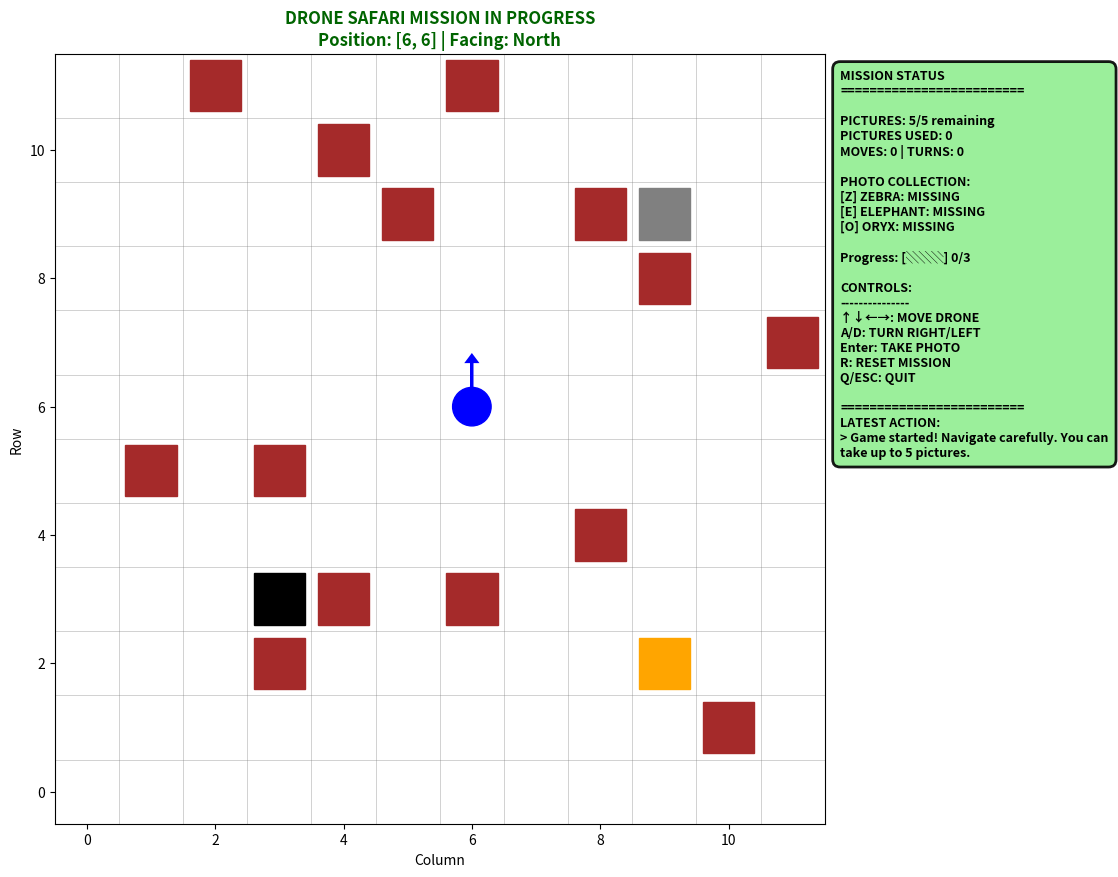

Here is the Python script that generated this plot:
import numpy as np
import matplotlib.pyplot as plt
import matplotlib.patches as patches
from matplotlib.colors import ListedColormap
import matplotlib.image as mpimg
from matplotlib.offsetbox import OffsetImage, AnnotationBbox
import os

# Game configuration
GRID_SIZE = 12
EMPTY = 0
TREE = 1
ZEBRA = 2
ELEPHANT = 3
ORYX = 4

# Direction mappings
DIRECTIONS = {
    'North': (1, 0),
    'East': (0, 1),
    'South': (-1, 0),
    'West': (0, -1)
}

MOVE_TYPES = ['forward', 'left', 'right', 'backward']

def load_icon(filename, zoom=0.1):
    """Load an icon image and return it as an OffsetImage"""
    try:
        img_path = os.path.join('images', filename)
        img = mpimg.imread(img_path)
        return img
    except Exception as e:
        print(f"Warning: Could not load {filename}: {e}")
        return None

def add_icon_to_plot(ax, x, y, icon, zorder=1):
    """Add an icon to the plot at the specified coordinates."""
    if icon is not None:
        icon_bbox = OffsetImage(icon, zoom=0.06)
        annotation = AnnotationBbox(icon_bbox, (x, y), frameon=False, zorder=zorder)
        ax.add_artist(annotation)


class DroneSafariGame:
    def __init__(self):
        self.grid = np.zeros((GRID_SIZE, GRID_SIZE))
        self.drone_pos = [6, 6]  # Start in middle of grid
        self.drone_facing = 'North'  # Can be North, East, South, West
        self.animals_photographed = {'zebra': False, 'elephant': False, 'oryx': False}
        self.pictures_remaining = 5  # Limited number of pictures
        self.pictures_taken = 0
        self.total_moves = 0  # Track total number of moves
        self.total_turns = 0  # Track total number of turns
        self.photographed_locations = {}  # Track (row, col): picture_number for visualization
        self.scared_animals = set()  # Track positions where animals were scared away
        self.game_over = False
        self.game_won = False
        self.failure_reason = None  # Track specific failure reason
        self.message = "Game started! Navigate carefully. You can take up to 5 pictures."
        
        # Trail tracking for visualization
        self.movement_trail = []  # Track (prev_pos, new_pos) for movement lines
        self.rotation_trail = []  # Track (pos, prev_facing, new_facing) for rotation indicators
        
        self._setup_grid()
        
    def _setup_grid(self):
        """Initialize the grid with trees and animals"""
        # Add some trees randomly (adjusted for 12x12 grid)
        tree_positions = [
            (2, 3), (4, 8), (9, 5), (1, 10), (11, 2),
            (5, 1), (8, 9), (3, 6), (7, 11), (2, 9),
            (10, 4), (5, 3), (9, 8), (3, 4), (11, 6)
        ]
        
        for pos in tree_positions:
            if 0 <= pos[0] < GRID_SIZE and 0 <= pos[1] < GRID_SIZE:
                self.grid[pos] = TREE
        
        # Place animals in safe positions (not too close to trees or drone)
        animal_positions = {
            ZEBRA: (3, 3),
            ELEPHANT: (9, 9), 
            ORYX: (2, 9)
        }
        
        for animal, pos in animal_positions.items():
            self.grid[pos] = animal
            
    def _is_valid_position(self, row, col):
        """Check if position is within grid bounds"""
        return 0 <= row < GRID_SIZE and 0 <= col < GRID_SIZE
    
    def _is_adjacent_to_animal(self, row, col):
        """Check if position is adjacent to any animal"""
        for dr in [-1, 0, 1]:
            for dc in [-1, 0, 1]:
                if dr == 0 and dc == 0:
                    continue
                check_row, check_col = row + dr, col + dc
                if (self._is_valid_position(check_row, check_col) and 
                    self.grid[check_row, check_col] in [ZEBRA, ELEPHANT, ORYX]):
                    return True
        return False
    
    def _get_absolute_direction(self, move_type):
        """Convert relative direction to absolute direction based on current facing"""
        facing_index = list(DIRECTIONS.keys()).index(self.drone_facing)

        if move_type == 'forward':
            return self.drone_facing
        elif move_type == 'backward':
            return list(DIRECTIONS.keys())[(facing_index + 2) % 4]
        elif move_type == 'right':
            return list(DIRECTIONS.keys())[(facing_index + 1) % 4]
        elif move_type == 'left':
            return list(DIRECTIONS.keys())[(facing_index - 1) % 4]
        
        return (0, 0)  # No movement

    # Tool methods
    def move(self, move_type):
        """Move the drone with the specified move_type"""
        if self.game_over:
            return "Game is over! Reset to play again."
        
        if move_type not in MOVE_TYPES:
            return f"Invalid move_type: {move_type}. Use: {MOVE_TYPES}"

        # Get the movement delta
        absolute_dir = self._get_absolute_direction(move_type)
        if isinstance(absolute_dir, str):
            dr, dc = DIRECTIONS[absolute_dir]
        else:
            dr, dc = absolute_dir
        
        new_row = self.drone_pos[0] + dr
        new_col = self.drone_pos[1] + dc
        
        # Check boundaries
        if not self._is_valid_position(new_row, new_col):
            self.drone_pos = [new_row, new_col]  # Update position to show crash location
            self.game_over = True
            self.failure_reason = "boundary_crash"
            self.message = "Drone crashed! Flew outside the grid boundaries."
            return self.message
        
        # Check for collision with tree
        if self.grid[new_row, new_col] == TREE:
            self.drone_pos = [new_row, new_col]  # Update position to show crash location
            self.game_over = True
            self.failure_reason = "tree_crash"
            self.message = "Drone crashed into a tree!"
            return self.message
        
        # Check for collision with animal
        if self.grid[new_row, new_col] in [ZEBRA, ELEPHANT, ORYX]:
            self.drone_pos = [new_row, new_col]  # Update position to show crash location
            self.game_over = True
            self.failure_reason = "animal_crash"
            self.message = "Drone crashed into an animal!"
            return self.message
        
        # Check if too close to animal
        if self._is_adjacent_to_animal(new_row, new_col):
            # Find which animal was scared and mark its position
            for dr in [-1, 0, 1]:
                for dc in [-1, 0, 1]:
                    if dr == 0 and dc == 0:
                        continue
                    check_row, check_col = new_row + dr, new_col + dc
                    if (self._is_valid_position(check_row, check_col) and 
                        self.grid[check_row, check_col] in [ZEBRA, ELEPHANT, ORYX]):
                        # Mark this position as having a scared animal
                        self.scared_animals.add((check_row, check_col))
                        # Remove the animal from the grid (it ran away)
                        self.grid[check_row, check_col] = EMPTY
            
            self.drone_pos = [new_row, new_col]  # Update position to show crash location
            self.game_over = True
            self.failure_reason = "scared_animal"
            self.message = "Drone got too close to an animal and scared it away!"
            return self.message
        
        # Move is valid
        # Add movement trail immediately (before moving to new position)
        self.movement_trail.append((self.drone_pos[:], [new_row, new_col]))
        
        # Update drone position
        self.drone_pos = [new_row, new_col]
        self.total_moves += 1  # Increment move counter
        self.message = f"Moved {move_type} to position ({new_row}, {new_col}), facing {self.drone_facing}"
        return self.message

    def turn(self, turn_direction):
        """Turn the drone left or right"""
        if self.game_over:
            return "Game is over! Reset to play again."

        if turn_direction not in ['left', 'right']:
            return "Invalid turn direction. Use 'left' or 'right'."
        
        facing_index = list(DIRECTIONS.keys()).index(self.drone_facing)

        if turn_direction == 'left':
            new_facing_index = (facing_index - 1) % 4
        else:  # right
            new_facing_index = (facing_index + 1) % 4

        # Store previous facing for trail BEFORE updating the facing direction
        old_facing = self.drone_facing
        
        # Update facing direction
        self.drone_facing = list(DIRECTIONS.keys())[new_facing_index]
        
        # Add rotation trail with old and new facing directions
        self.rotation_trail.append((self.drone_pos[:], old_facing, self.drone_facing))
        self.total_turns += 1  # Increment turn counter
        self.message = f"Turned {turn_direction}, now facing {self.drone_facing}"
        return self.message
    
    def take_picture(self):
        """Attempt to take a picture of an animal"""
        if self.game_over:
            return "Game is over! Reset to play again."
        
        # Check if there are pictures remaining
        if self.pictures_remaining <= 0:
            self.message = "No pictures remaining! You've used all 5 pictures."
            self.game_over = True
            return self.message
        
        # Use one picture
        self.pictures_remaining -= 1
        self.pictures_taken += 1
        
        # Check if there's an animal exactly 2 cells away in the facing direction
        dr, dc = DIRECTIONS[self.drone_facing]
        target_row = self.drone_pos[0] + 2 * dr
        target_col = self.drone_pos[1] + 2 * dc
        
        # Check if there's a tree blocking the view (1 cell away from drone)
        blocking_row = self.drone_pos[0] + dr
        blocking_col = self.drone_pos[1] + dc
        
        # Check if target is out of bounds
        if not self._is_valid_position(target_row, target_col):
            # Record the photographed location for visualization (out of bounds shot)
            if self._is_valid_position(target_row, target_col):
                self.photographed_locations[(target_row, target_col)] = self.pictures_taken
            self.message = f"Picture #{self.pictures_taken} wasted! No animal in range to photograph. {self.pictures_remaining} pictures remaining."
            if self.pictures_remaining == 0:
                self.game_over = True
                self.message += " Game Over - No pictures left!"
            return self.message
        
        # Check if there's a tree blocking the view
        if (self._is_valid_position(blocking_row, blocking_col) and 
            self.grid[blocking_row, blocking_col] == TREE):
            # Record the photographed location as the blocking tree (where photo was actually taken)
            self.photographed_locations[(blocking_row, blocking_col)] = self.pictures_taken
            self.message = f"Picture #{self.pictures_taken} wasted! A tree is blocking your view. {self.pictures_remaining} pictures remaining."
            if self.pictures_remaining == 0:
                self.game_over = True
                self.failure_reason = "out_of_pictures"
                self.message += " Game Over - No pictures left and mission incomplete!"
            return self.message
        
        # Record the photographed location for visualization (normal case - target location)
        if self._is_valid_position(target_row, target_col):
            self.photographed_locations[(target_row, target_col)] = self.pictures_taken
        
        animal_value = self.grid[target_row, target_col]
        
        # Check what's at the target location
        if animal_value == ZEBRA:
            if self.animals_photographed['zebra']:
                self.message = f"Picture #{self.pictures_taken} wasted! Zebra already photographed. {self.pictures_remaining} pictures remaining."
            else:
                self.animals_photographed['zebra'] = True
                self.message = f"Picture #{self.pictures_taken}: Successfully photographed the zebra! {self.pictures_remaining} pictures remaining."
        elif animal_value == ELEPHANT:
            if self.animals_photographed['elephant']:
                self.message = f"Picture #{self.pictures_taken} wasted! Elephant already photographed. {self.pictures_remaining} pictures remaining."
            else:
                self.animals_photographed['elephant'] = True
                self.message = f"Picture #{self.pictures_taken}: Successfully photographed the elephant! {self.pictures_remaining} pictures remaining."
        elif animal_value == ORYX:
            if self.animals_photographed['oryx']:
                self.message = f"Picture #{self.pictures_taken} wasted! Oryx already photographed. {self.pictures_remaining} pictures remaining."
            else:
                self.animals_photographed['oryx'] = True
                self.message = f"Picture #{self.pictures_taken}: Successfully photographed the oryx! {self.pictures_remaining} pictures remaining."
        else:
            # Nothing to photograph or tree/empty space
            if animal_value == TREE:
                self.message = f"Picture #{self.pictures_taken} wasted! You photographed a tree. {self.pictures_remaining} pictures remaining."
            else:
                self.message = f"Picture #{self.pictures_taken} wasted! No animal in range to photograph. {self.pictures_remaining} pictures remaining."
        
        # Check if all animals are photographed
        if all(self.animals_photographed.values()):
            self.game_won = True
            self.game_over = True
            self.message += " Congratulations! You've photographed all animals and won the game!"
        # Check if no pictures left but game not won
        elif self.pictures_remaining == 0:
            self.game_over = True
            self.failure_reason = "out_of_pictures"
            self.message += " Game Over - No pictures left and mission incomplete!"
        
        return self.message

    def get_status(self):
        """Get current game status"""
        status = {
            'position': self.drone_pos,
            'facing': self.drone_facing,
            'animals_photographed': self.animals_photographed,
            'pictures_remaining': self.pictures_remaining,
            'pictures_taken': self.pictures_taken,
            'total_moves': self.total_moves,
            'total_turns': self.total_turns,
            'photographed_locations': self.photographed_locations,
            'game_over': self.game_over,
            'game_won': self.game_won,
            'message': self.message
        }
        return status
    
    def get_grid_string(self):
        """Get a text representation of the current game grid"""
        # Create symbols for different elements
        symbols = {
            EMPTY: '.',
            TREE: 'T',
            ZEBRA: 'Z',
            ELEPHANT: 'E',
            ORYX: 'O'
        }
        
        # Direction symbols for drone
        direction_symbols = {
            'North': '^',
            'East': '>',
            'South': 'v',
            'West': '<'
        }
        
        grid_lines = []
        grid_lines.append("Grid Legend: D=Drone, T=Tree, Z=Zebra, E=Elephant, O=Oryx, .=Empty")
        grid_lines.append("   " + "".join([f"{i:2}" for i in range(min(10, GRID_SIZE))]))  # Column numbers
        
        for row in range(GRID_SIZE):
            line = f"{row:2} "  # Row number
            for col in range(GRID_SIZE):
                # Check if drone is at this position
                if [row, col] == self.drone_pos:
                    line += direction_symbols[self.drone_facing] + " "
                # Check if this location was scared (animal ran away)
                elif (row, col) in self.scared_animals:
                    line += "! "  # Scared animal marker
                # Check if this location was photographed
                elif (row, col) in self.photographed_locations:
                    line += "* "  # Photo taken marker
                else:
                    # Show grid element
                    element = self.grid[row, col]
                    line += symbols.get(element, '?') + " "
            grid_lines.append(line)
        
        return "\n".join(grid_lines)
    
    def reset_game(self):
        """Reset the game to initial state"""
        self.__init__()
        return "Game reset! Ready to start again."
    
    def visualize(self, figsize=(8, 6)):
        """Visualize the current game state"""
        fig, ax = plt.subplots(figsize=figsize)
        
        # Create a copy of the grid for visualization (empty background)
        vis_grid = np.zeros((GRID_SIZE, GRID_SIZE))
        
        # Create colormap for background (just white)
        colors = ['white']  # only white background
        cmap = ListedColormap(colors)
        
        # Display the background grid (invisible since it's all white)
        im = ax.imshow(vis_grid, cmap=cmap, vmin=0, vmax=0)
        
        # Load icons
        tree_icon = load_icon('tree.png', zoom=0.06)
        zebra_icon = load_icon('zebra.png', zoom=0.06)
        elephant_icon = load_icon('elephant.png', zoom=0.06)
        oryx_icon = load_icon('oryx.png', zoom=0.06)
        drone_icon = load_icon('drone.png', zoom=0.06)
        crashed_drone_icon = load_icon('crashed_drone.png', zoom=0.06)
        scared_animal_icon = load_icon('scared_animal.png', zoom=0.06)
        shining_icon = load_icon('shining.png', zoom=0.06)
        
        # Add icons for trees and animals
        for row in range(GRID_SIZE):
            for col in range(GRID_SIZE):
                cell_value = self.grid[row, col]
                
                if cell_value == TREE:
                    add_icon_to_plot(ax, col, row, tree_icon, zorder=5)
                    if tree_icon is None:
                        # Fallback: brown square
                        square = patches.Rectangle((col-0.4, row-0.4), 0.8, 0.8, 
                                                 color='brown', zorder=5)
                        ax.add_patch(square)
                elif cell_value == ZEBRA:
                    add_icon_to_plot(ax, col, row, zebra_icon, zorder=6)
                    if zebra_icon is None:
                        # Fallback: black square
                        square = patches.Rectangle((col-0.4, row-0.4), 0.8, 0.8, 
                                                 color='black', zorder=5)
                        ax.add_patch(square)
                elif cell_value == ELEPHANT:
                    add_icon_to_plot(ax, col, row, elephant_icon, zorder=6)
                    if elephant_icon is None:
                        # Fallback: gray square
                        square = patches.Rectangle((col-0.4, row-0.4), 0.8, 0.8, 
                                                 color='gray', zorder=5)
                        ax.add_patch(square)
                elif cell_value == ORYX:
                    add_icon_to_plot(ax, col, row, oryx_icon, zorder=6)
                    if oryx_icon is None:
                        # Fallback: orange square
                        square = patches.Rectangle((col-0.4, row-0.4), 0.8, 0.8, 
                                                 color='orange', zorder=5)
                        ax.add_patch(square)
        
        # Add scared animal icons at their positions
        for (scared_row, scared_col) in self.scared_animals:
            add_icon_to_plot(ax, scared_col, scared_row, scared_animal_icon, zorder=7)
            if scared_animal_icon is None:
                # Fallback: red square with exclamation
                square = patches.Rectangle((scared_col-0.4, scared_row-0.4), 0.8, 0.8, 
                                         color='red', alpha=0.7, zorder=7)
                ax.add_patch(square)
                ax.text(scared_col, scared_row, '!', ha='center', va='center', 
                       fontsize=16, fontweight='bold', color='white', zorder=8)
        
        # Add drone position and facing direction
        drone_row, drone_col = self.drone_pos
        
        # Draw movement trail (dashed blue lines from previous positions)
        for prev_pos, curr_pos in self.movement_trail:
            prev_row, prev_col = prev_pos
            curr_row, curr_col = curr_pos
            ax.plot([prev_col, curr_col], [prev_row, curr_row], 
                   'b--', linewidth=2, alpha=0.7, zorder=9, label='Movement Trail' if len(self.movement_trail) == 1 else "")
        
        # Draw rotation indicators (improved visualization)
        for pos, prev_facing, new_facing in self.rotation_trail:
            rot_row, rot_col = pos
            
            # Calculate the direction vectors for previous and new facing
            prev_dr, prev_dc = DIRECTIONS[prev_facing]
            new_dr, new_dc = DIRECTIONS[new_facing]
            
            # Calculate points at the actual edge of the cell for clearer visualization
            edge_distance = 0.5  # Go to the actual edge of the cell
            
            # Start point: where drone was previously facing (edge of cell)
            start_row = rot_row + prev_dr * edge_distance
            start_col = rot_col + prev_dc * edge_distance
            
            # End point: where drone is now facing (edge of cell)
            end_row = rot_row + new_dr * edge_distance
            end_col = rot_col + new_dc * edge_distance
            
            # Create a curved path for the rotation using a simple arc
            # Calculate the midpoint with some offset to create the curve
            mid_row = rot_row
            mid_col = rot_col
            
            # Determine curve direction based on turn type
            prev_angle = list(DIRECTIONS.keys()).index(prev_facing) * 90
            new_angle = list(DIRECTIONS.keys()).index(new_facing) * 90
            angle_diff = (new_angle - prev_angle) % 360
            if angle_diff > 180:
                angle_diff -= 360
            
            # Generate curve points
            t = np.linspace(0, 1, 10)
            curve_factor = 0.15 if abs(angle_diff) == 90 else 0.25  # Less curve for 90° turns
            
            # Fix the curve direction - it should curve in the opposite direction
            if angle_diff > 0:  # Right turn - curve counterclockwise (opposite of before)
                offset_row = curve_factor * (end_col - start_col)
                offset_col = -curve_factor * (end_row - start_row)
            else:  # Left turn - curve clockwise (opposite of before)
                offset_row = -curve_factor * (end_col - start_col)
                offset_col = curve_factor * (end_row - start_row)
            
            # Calculate curved path points
            curve_rows = []
            curve_cols = []
            for ti in t:
                # Quadratic Bezier curve
                control_row = (start_row + end_row) / 2 + offset_row
                control_col = (start_col + end_col) / 2 + offset_col
                
                curve_row = (1-ti)**2 * start_row + 2*(1-ti)*ti * control_row + ti**2 * end_row
                curve_col = (1-ti)**2 * start_col + 2*(1-ti)*ti * control_col + ti**2 * end_col
                
                curve_rows.append(curve_row)
                curve_cols.append(curve_col)
            
            # Draw the curved path as dashed line
            ax.plot(curve_cols, curve_rows, 'r--', linewidth=2.5, alpha=0.8, zorder=9)
            
            # Add arrowhead at the end
            arrow_length = 0.1
            arrow_width = 0.08
            
            # Calculate arrow direction from the last two points
            if len(curve_rows) >= 2:
                dx = curve_cols[-1] - curve_cols[-2]
                dy = curve_rows[-1] - curve_rows[-2]
                length = np.sqrt(dx**2 + dy**2)
                if length > 0:
                    dx /= length
                    dy /= length
                    
                    # Draw arrowhead
                    ax.arrow(curve_cols[-2], curve_rows[-2], dx*arrow_length, dy*arrow_length,
                            head_width=arrow_width, head_length=arrow_length*0.6, 
                            fc='red', ec='red', linewidth=2, alpha=0.8, zorder=10)
            
            # Add a small rotation center marker
            center_circle = patches.Circle((rot_col, rot_row), 0.04, 
                                         facecolor='navy', 
                                         edgecolor='red', 
                                         linewidth=1, 
                                         zorder=11, 
                                         alpha=0.9)
            ax.add_patch(center_circle)
        
        # Check if drone position is outside grid bounds (for boundary crashes)
        drone_visible = (0 <= drone_row < GRID_SIZE and 0 <= drone_col < GRID_SIZE)
        
        if self.game_over and not self.game_won and self.failure_reason != "scared_animal":
            # Show crashed drone (but not when animal was scared)
            if drone_visible:
                # Try to use crashed drone icon, fallback to red circle with exclamation
                if crashed_drone_icon is not None:
                    add_icon_to_plot(ax, drone_col, drone_row, crashed_drone_icon, zorder=10)
                else:
                    # Fallback: Draw crashed drone as a red circle
                    circle = patches.Circle((drone_col, drone_row), 0.35, color='darkred', zorder=10)
                    ax.add_patch(circle)
                    # Add exclamation mark
                    ax.text(drone_col, drone_row, '!', ha='center', va='center', 
                           fontsize=20, fontweight='bold', color='white', zorder=12)
            else:
                # For boundary crashes, show where the drone tried to go
                if drone_row < 0:
                    ax.text(drone_col, -0.8, 'CRASH!', ha='center', va='center', 
                           fontsize=12, fontweight='bold', color='red')
                elif drone_row >= GRID_SIZE:
                    ax.text(drone_col, GRID_SIZE-0.2, 'CRASH!', ha='center', va='center', 
                           fontsize=12, fontweight='bold', color='red')
                elif drone_col < 0:
                    ax.text(-0.8, drone_row, 'CRASH!', ha='center', va='center', 
                           fontsize=12, fontweight='bold', color='red', rotation=90)
                elif drone_col >= GRID_SIZE:
                    ax.text(GRID_SIZE-0.2, drone_row, 'CRASH!', ha='center', va='center', 
                           fontsize=12, fontweight='bold', color='red', rotation=90)
        else:
            # Draw normal drone (including when game is over due to scared animal)
            if drone_visible:
                # Try to use drone icon, fallback to blue circle with arrow
                if drone_icon is not None:
                    add_icon_to_plot(ax, drone_col, drone_row, drone_icon, zorder=10)
                    # Add facing direction indicator (blue arrow overlay)
                    dr, dc = DIRECTIONS[self.drone_facing]
                    ax.arrow(drone_col, drone_row, dc*0.7, dr*0.7, 
                            head_width=0.15, head_length=0.12, fc='blue', ec='blue', zorder=11, linewidth=2)
                else:
                    # Fallback: Draw normal drone in blue
                    circle = patches.Circle((drone_col, drone_row), 0.3, color='blue', zorder=10)
                    ax.add_patch(circle)
                    
                    # Draw facing direction arrow (blue)
                    dr, dc = DIRECTIONS[self.drone_facing]
                    ax.arrow(drone_col, drone_row, dc*0.7, dr*0.7, 
                            head_width=0.15, head_length=0.12, fc='blue', ec='blue', zorder=11, linewidth=2)
        
        # Draw photo markers for all photographed locations
        for (photo_row, photo_col), picture_num in self.photographed_locations.items():
            # Use shining icon instead of cross
            if shining_icon is not None:
                add_icon_to_plot(ax, photo_col, photo_row, shining_icon, zorder=12)
            else:
                # Fallback: Draw a golden/yellow star shape
                star_points = []
                star_size = 0.3
                for i in range(10):
                    angle = i * np.pi / 5
                    radius = star_size if i % 2 == 0 else star_size * 0.4
                    x = photo_col + radius * np.cos(angle - np.pi/2)
                    y = photo_row + radius * np.sin(angle - np.pi/2)
                    star_points.append((x, y))
                star = patches.Polygon(star_points, facecolor='gold', edgecolor='orange', 
                                     linewidth=2, zorder=12)
                ax.add_patch(star)
            
            # Add picture number in lower right corner of the cell
            ax.text(photo_col + 0.35, photo_row - 0.35, f'#{picture_num}', 
                   ha='center', va='center', fontsize=8, fontweight='bold', 
                   color='black', zorder=14)
        
        # Add cell boundary grid lines only
        # Draw cell boundaries as thin lines
        for i in range(GRID_SIZE + 1):
            ax.axhline(y=i-0.5, color='gray', linestyle='-', linewidth=0.5, alpha=0.5)
            ax.axvline(x=i-0.5, color='gray', linestyle='-', linewidth=0.5, alpha=0.5)
        
        # Set proper limits to ensure all grid lines are visible
        ax.set_xlim(-0.5, GRID_SIZE-0.5)
        ax.set_ylim(-0.5, GRID_SIZE-0.5)
        
        # Labels and title with enhanced styling
        ax.set_xlabel('Column →', fontsize=12, fontweight='bold')
        ax.set_ylabel('Row →', fontsize=12, fontweight='bold')

        # Dynamic title with comprehensive status information
        if self.game_over:
            if self.game_won:
                title = 'MISSION ACCOMPLISHED!\nALL ANIMALS PHOTOGRAPHED!'
                title_color = 'darkgreen'
            else:
                # Different titles based on failure reason
                if self.failure_reason == "scared_animal":
                    title = 'MISSION FAILED!\nANIMAL SCARED AWAY!'
                elif self.failure_reason == "out_of_pictures":
                    title = 'MISSION FAILED!\nRAN OUT OF PICTURES!'
                elif self.failure_reason == "boundary_crash":
                    title = 'MISSION FAILED!\nDRONE CRASHED!'
                elif self.failure_reason == "tree_crash":
                    title = 'MISSION FAILED!\nHIT A TREE!'
                elif self.failure_reason == "animal_crash":
                    title = 'MISSION FAILED!\nSCARED AN ANIMAL!'
                else:
                    title = 'MISSION FAILED!\nDRONE CRASHED!'
                title_color = 'darkred'
        else:
            # Create comprehensive status for ongoing mission
            animals_found = sum(self.animals_photographed.values())
            animals_list = []
            for animal, found in self.animals_photographed.items():
                if found:
                    animals_list.append(f"{animal.upper()}✓")
                else:
                    animals_list.append(f"{animal.upper()}✗")
            
            title = f'DRONE SAFARI MISSION\n'
            title += f'Position: {self.drone_pos} | Facing: {self.drone_facing}\n'
            title += f'Pictures: {self.pictures_remaining}/5 | Animals: {animals_found}/3 ({", ".join(animals_list)})'
            title_color = 'darkblue'
        
        ax.set_title(title, fontsize=14, fontweight='bold', color=title_color)
        
        # Set axis ticks to show numbers every 2 units (0, 2, 4, 6, ...)
        ax.set_xticks(range(0, GRID_SIZE, 2))
        ax.set_yticks(range(0, GRID_SIZE, 2))
        
        # DO NOT RETURN FIGURE TO AVOID DUPLICATE PLOTS
        return fig
    

class InteractiveDroneSafariGame:
    """Interactive version of the drone safari game with keyboard controls"""
    
    def __init__(self):
        self.game = DroneSafariGame()
        self.fig = None
        self.ax = None
        self.running = True
        
    def on_key_press(self, event):
        """Handle keyboard input"""
        if not self.running:
            return
        
        result = ""
        
        # If game is over, allow restart with any action key or quit with q
        if self.game.game_over:
            if event.key == 'q':
                self.running = False
                plt.close(self.fig)
                return
            elif event.key in ['up', 'down', 'left', 'right', 'a', 'd', 'enter', 'r']:
                # Restart game with any action key
                self.game = DroneSafariGame()
                result = "Game restarted! Ready to play again."
                print(f"Action result: {result}")
                self.update_display()
                return
            else:
                return  # Ignore other keys when game is over
        
        # Normal gameplay controls
        # Arrow keys for movement
        if event.key == 'up':
            result = self.game.move('forward')  # Forward
        elif event.key == 'down':
            result = self.game.move('backward')  # Back
        elif event.key == 'left':
            result = self.game.move('left')  # Left
        elif event.key == 'right':
            result = self.game.move('right')  # Right
        
        # A and D keys for turning
        elif event.key == 'a':
            result = self.game.turn('left')
        elif event.key == 'd':
            result = self.game.turn('right')

        # Enter key for taking pictures
        elif event.key == 'enter':
            result = self.game.take_picture()
        
        # R key for reset (during gameplay)
        elif event.key == 'r':
            self.game = DroneSafariGame()
            result = "Game reset! Ready to start again."
            
        # Q key for quit
        elif event.key == 'q':
            self.running = False
            plt.close(self.fig)
            return
            
        # ESC key for quit
        elif event.key == 'escape':
            self.running = False
            plt.close(self.fig)
            return
        
        # Update display if a valid command was executed
        if result:
            # Make terminal output more flashy
            print("="*50)
            if "Successfully photographed" in result:
                print("📸 *** PHOTO CAPTURED! *** 📸")
                print(f"🎯 {result}")
            elif "crashed" in result.lower() or "game over" in result.lower():
                print("💥 *** MISSION FAILED! *** 💥")
                print(f"🚨 {result}")
            elif "reset" in result.lower() or "restart" in result.lower():
                print("🔄 *** MISSION RESTARTED! *** 🔄")
                print(f"🚁 {result}")
            elif "Moved" in result:
                print("🚁 *** DRONE MOVING *** 🚁")
                print(f"📍 {result}")
            elif "Turned" in result:
                print("🧭 *** DRONE TURNING *** 🧭")
                print(f"🔄 {result}")
            else:
                print(f"📡 ACTION RESULT: {result}")
            print("="*50)
            
            self.update_display()
            
            # Check for game over with enhanced feedback
            if self.game.game_over:
                if self.game.game_won:
                    print("\n" + "🎉"*20)
                    print("🏆 *** CONGRATULATIONS! YOU WON! *** 🏆")
                    print("🎯 You've successfully photographed all animals!")
                    print("🔄 Press any action key to play again or 'Q' to quit.")
                    print("🎉"*20)
                else:
                    print("\n" + "💥"*20)
                    print("🚨 *** MISSION FAILED! *** 🚨")
                    print("🔄 Press any action key to restart or 'Q' to quit.")
                    print("💥"*20)
    
    def update_display(self):
        """Update the game visualization"""
        if not self.fig or not self.ax:
            return
            
        self.ax.clear()
        
        # Create a copy of the grid for visualization (empty background)
        vis_grid = np.zeros((GRID_SIZE, GRID_SIZE))
        
        # Create colormap for background (just white)
        colors = ['white']  # only white background
        cmap = ListedColormap(colors)
        
        # Display the background grid (invisible since it's all white)
        im = self.ax.imshow(vis_grid, cmap=cmap, vmin=0, vmax=0)
        
        # Load icons
        tree_icon = load_icon('tree.png', zoom=0.05)
        zebra_icon = load_icon('zebra.png', zoom=0.05)
        elephant_icon = load_icon('elephant.png', zoom=0.05)
        oryx_icon = load_icon('oryx.png', zoom=0.05)
        drone_icon = load_icon('drone.png', zoom=0.05)
        crashed_drone_icon = load_icon('crashed_drone.png', zoom=0.05)
        scared_animal_icon = load_icon('scared_animal.png', zoom=0.05)
        shining_icon = load_icon('shining.png', zoom=0.05)
        
        # Add icons for trees and animals
        for row in range(GRID_SIZE):
            for col in range(GRID_SIZE):
                cell_value = self.game.grid[row, col]
                
                if cell_value == TREE:
                    add_icon_to_plot(self.ax, col, row, tree_icon, zorder=5)
                    if tree_icon is None:
                        # Fallback: brown square
                        square = patches.Rectangle((col-0.4, row-0.4), 0.8, 0.8, 
                                                 color='brown', zorder=5)
                        self.ax.add_patch(square)
                elif cell_value == ZEBRA:
                    add_icon_to_plot(self.ax, col, row, zebra_icon, zorder=6)
                    if zebra_icon is None:
                        # Fallback: black square
                        square = patches.Rectangle((col-0.4, row-0.4), 0.8, 0.8, 
                                                 color='black', zorder=5)
                        self.ax.add_patch(square)
                elif cell_value == ELEPHANT:
                    add_icon_to_plot(self.ax, col, row, elephant_icon, zorder=6)
                    if elephant_icon is None:
                        # Fallback: gray square
                        square = patches.Rectangle((col-0.4, row-0.4), 0.8, 0.8, 
                                                 color='gray', zorder=5)
                        self.ax.add_patch(square)
                elif cell_value == ORYX:
                    add_icon_to_plot(self.ax, col, row, oryx_icon, zorder=6)
                    if oryx_icon is None:
                        # Fallback: orange square
                        square = patches.Rectangle((col-0.4, row-0.4), 0.8, 0.8, 
                                                 color='orange', zorder=5)
                        self.ax.add_patch(square)
        
        # Add scared animal icons at their positions
        for (scared_row, scared_col) in self.game.scared_animals:
            add_icon_to_plot(self.ax, scared_col, scared_row, scared_animal_icon, zorder=7)
            if scared_animal_icon is None:
                # Fallback: red square with exclamation
                square = patches.Rectangle((scared_col-0.4, scared_row-0.4), 0.8, 0.8, 
                                         color='red', alpha=0.7, zorder=7)
                self.ax.add_patch(square)
                self.ax.text(scared_col, scared_row, '!', ha='center', va='center', 
                           fontsize=16, fontweight='bold', color='white', zorder=8)
        
        # Add drone position and facing direction
        drone_row, drone_col = self.game.drone_pos
        
        # Check if drone position is outside grid bounds (for boundary crashes)
        drone_visible = (0 <= drone_row < GRID_SIZE and 0 <= drone_col < GRID_SIZE)
        
        if self.game.game_over and not self.game.game_won and self.game.failure_reason != "scared_animal":
            # Show crashed drone (but not when animal was scared)
            if drone_visible:
                # Try to use crashed drone icon, fallback to red circle with exclamation
                if crashed_drone_icon is not None:
                    add_icon_to_plot(self.ax, drone_col, drone_row, crashed_drone_icon, zorder=10)
                else:
                    # Fallback: Draw crashed drone as a red circle
                    circle = patches.Circle((drone_col, drone_row), 0.35, color='darkred', zorder=10)
                    self.ax.add_patch(circle)
                    # Add exclamation mark
                    self.ax.text(drone_col, drone_row, '!', ha='center', va='center', 
                               fontsize=20, fontweight='bold', color='white', zorder=12)
            else:
                # For boundary crashes, show where the drone tried to go
                if drone_row < 0:
                    self.ax.text(drone_col, -0.8, 'CRASH!', ha='center', va='center', 
                               fontsize=12, fontweight='bold', color='red')
                elif drone_row >= GRID_SIZE:
                    self.ax.text(drone_col, GRID_SIZE-0.2, 'CRASH!', ha='center', va='center', 
                               fontsize=12, fontweight='bold', color='red')
                elif drone_col < 0:
                    self.ax.text(-0.8, drone_row, 'CRASH!', ha='center', va='center', 
                               fontsize=12, fontweight='bold', color='red', rotation=90)
                elif drone_col >= GRID_SIZE:
                    self.ax.text(GRID_SIZE-0.2, drone_row, 'CRASH!', ha='center', va='center', 
                               fontsize=12, fontweight='bold', color='red', rotation=90)
        else:
            # Draw normal drone (including when game is over due to scared animal)
            if drone_visible:
                # Try to use drone icon, fallback to blue circle with arrow
                if drone_icon is not None:
                    add_icon_to_plot(self.ax, drone_col, drone_row, drone_icon, zorder=10)
                    # Add facing direction indicator (small arrow overlay)
                    dr, dc = DIRECTIONS[self.game.drone_facing]
                    self.ax.arrow(drone_col, drone_row, dc*0.7, dr*0.7, 
                                head_width=0.12, head_length=0.1, fc='blue', ec='blue', zorder=11, linewidth=2)
                else:
                    # Fallback: Draw normal drone in blue
                    circle = patches.Circle((drone_col, drone_row), 0.3, color='blue', zorder=10)
                    self.ax.add_patch(circle)
                    
                    # Draw facing direction arrow (only if not crashed)
                    dr, dc = DIRECTIONS[self.game.drone_facing]
                self.ax.arrow(drone_col, drone_row, dc*0.7, dr*0.7, 
                            head_width=0.15, head_length=0.1, fc='blue', ec='blue', zorder=11, linewidth=2)
        
        # Draw photo markers for all photographed locations
        for (photo_row, photo_col), picture_num in self.game.photographed_locations.items():
            # Add shining icon to indicate photographed location
            if shining_icon is not None:
                add_icon_to_plot(self.ax, photo_col, photo_row, shining_icon, zorder=12)
            else:
                # Fallback: yellow star
                self.ax.plot(photo_col, photo_row, '*', color='gold', markersize=20, zorder=12)
            
            # Add picture number in lower right corner of the cell
            self.ax.text(photo_col + 0.35, photo_row - 0.35, f'#{picture_num}', 
                        ha='center', va='center', fontsize=8, fontweight='bold', 
                        color='black', zorder=14)
        
        # Add cell boundary grid lines only
        # Draw cell boundaries as thin lines
        for i in range(GRID_SIZE + 1):
            self.ax.axhline(y=i-0.5, color='gray', linestyle='-', linewidth=0.5, alpha=0.5)
            self.ax.axvline(x=i-0.5, color='gray', linestyle='-', linewidth=0.5, alpha=0.5)
        
        # Set proper limits to ensure all grid lines are visible
        self.ax.set_xlim(-0.5, GRID_SIZE-0.5)
        self.ax.set_ylim(-0.5, GRID_SIZE-0.5)
        
        # Set axis ticks to show numbers every 2 units (0, 2, 4, 6, ...)
        self.ax.set_xticks(range(0, GRID_SIZE, 2))
        self.ax.set_yticks(range(0, GRID_SIZE, 2))
        
        # Labels and title
        self.ax.set_xlabel('Column')
        self.ax.set_ylabel('Row')
        
        # Dynamic title based on game state with matplotlib-compatible styling
        if self.game.game_over:
            if self.game.game_won:
                title = 'MISSION ACCOMPLISHED!\n'
                title += 'ALL ANIMALS PHOTOGRAPHED!\n'
                title += f'Final Position: {self.game.drone_pos}'
            else:
                # Different titles based on failure reason
                if self.game.failure_reason == "scared_animal":
                    title = 'MISSION FAILED!\n'
                    title += 'ANIMAL SCARED AWAY!\n'
                    title += f'Failure Position: {self.game.drone_pos}'
                elif self.game.failure_reason == "out_of_pictures":
                    title = 'MISSION FAILED!\n'
                    title += 'RAN OUT OF PICTURES!\n'
                    title += f'Final Position: {self.game.drone_pos}'
                elif self.game.failure_reason == "boundary_crash":
                    title = 'MISSION FAILED!\n'
                    title += 'BOUNDARY CRASH!\n'
                    title += f'Crash Position: {self.game.drone_pos}'
                elif self.game.failure_reason == "tree_crash":
                    title = 'MISSION FAILED!\n'
                    title += 'HIT A TREE!\n'
                    title += f'Crash Position: {self.game.drone_pos}'
                elif self.game.failure_reason == "animal_crash":
                    title = 'MISSION FAILED!\n'
                    title += 'SCARED AN ANIMAL!\n'
                    title += f'Incident Position: {self.game.drone_pos}'
                else:
                    title = 'MISSION FAILED!\n'
                    title += 'DRONE CRASHED!\n'
                    title += f'Crash Position: {self.game.drone_pos}'
        else:
            title = 'DRONE SAFARI MISSION IN PROGRESS\n'
            title += f'Position: {self.game.drone_pos} | Facing: {self.game.drone_facing}'
        
        self.ax.set_title(title, fontsize=12, fontweight='bold', 
                         color='darkgreen' if not self.game.game_over or self.game.game_won else 'darkred')

        # Status text with clear formatting
        status_text = "MISSION STATUS\n" + "="*25 + "\n\n"

        # Pictures remaining
        status_text += f"PICTURES: {self.game.pictures_remaining}/5 remaining\n"
        status_text += f"PICTURES USED: {self.game.pictures_taken}\n"
        
        # Movement statistics
        status_text += f"MOVES: {self.game.total_moves} | TURNS: {self.game.total_turns}\n\n"

        # Add animals status with clear presentation
        status_text += "PHOTO COLLECTION:\n"
        animals_info = [
            ('zebra', 'Z', 'ZEBRA'),
            ('elephant', 'E', 'ELEPHANT'), 
            ('oryx', 'O', 'ORYX')
        ]
        
        for animal, symbol, name in animals_info:
            photographed = self.game.animals_photographed[animal]
            if photographed:
                status_text += f"[{symbol}] {name}: CAPTURED!\n"
            else:
                status_text += f"[{symbol}] {name}: MISSING\n"
        
        # Progress bar
        total_animals = len(self.game.animals_photographed)
        captured = sum(self.game.animals_photographed.values())
        progress = "█" * captured + "░" * (total_animals - captured)
        status_text += f"\nProgress: [{progress}] {captured}/{total_animals}\n\n"
        
        # Controls section with styling
        status_text += "CONTROLS:\n" + "-"*15 + "\n"
        if self.game.game_over:
            # Show restart/quit options when game is over
            status_text += "Any action key: RESTART\n"
            status_text += "Q: QUIT GAME\n"
        else:
            # Show normal controls during gameplay
            status_text += "↑↓←→: MOVE DRONE\n"
            status_text += "A/D: TURN RIGHT/LEFT\n"
            status_text += "Enter: TAKE PHOTO\n"
            status_text += "R: RESET MISSION\n"
            status_text += "Q/ESC: QUIT\n"
        
        # Latest action result with clear presentation
        message = self.game.message
        if len(message) > 90:  # Increased from 60 to allow longer messages
            message = message[:87] + "..."
        
        status_text += "\n" + "="*25 + "\n"
        if self.game.game_over:
            if self.game.game_won:
                status_text += "MISSION COMPLETE!\n"
            else:
                status_text += "MISSION FAILED!\n"
        else:
            status_text += "LATEST ACTION:\n"
        status_text += f"> {message}"

        # Position status text with enhanced styling
        box_color = 'lightblue' if self.game.game_won else ('lightgreen' if not self.game.game_over else 'lightcoral')
        self.ax.text(1.02, 0.98, status_text, transform=self.ax.transAxes, 
                    fontsize=9, verticalalignment='top', fontweight='bold',
                    bbox=dict(boxstyle="round,pad=0.6", facecolor=box_color, alpha=0.9, 
                             edgecolor='black', linewidth=2),
                    wrap=True)
        
        self.fig.canvas.draw()
    
    def start_interactive_game(self):
        """Start the interactive game with keyboard controls"""
        print("\n" + "🚁"*20)
        print("🎯 *** WELCOME TO DRONE SAFARI MISSION! *** 🎯")
        print("🚁"*20)
        print("🌍 MISSION BRIEFING:")
        print("📸 Photograph all wildlife without crashing!")
        print("🦓🐘🦌 Find and capture: Zebra, Elephant, Oryx")
        print("⚠️  Stay 2 cells away when taking photos")
        print("🎯 WARNING: You only have 5 pictures total!")
        print("📸 Wasted pictures count against your limit!")
        print("\n🎮 MISSION CONTROLS:")
        print("🚁 Arrow Keys: Move drone (↑=forward, ↓=backward, ←=left, →=right)")
        print("🧭 A/D Keys: Turn right/left")
        print("📸 Enter Key: Take picture (LIMITED TO 5 TOTAL!)")
        print("🔄 R Key: Reset mission")
        print("🚪 Q/ESC Key: Abort mission")
        print("🔄 When mission ends: Any action key restarts, Q quits")
        print("="*60)
        print("🎯 MISSION OBJECTIVE: Photograph all three animals without crashing!")
        print("📏 Stay exactly 2 cells away when taking pictures.")
        print("🎮 Controls: Use arrow keys for movement and A/D for turning.")
        print("="*60)
        print("🚀 MISSION STATUS: READY TO DEPLOY!")
        
        # Create the matplotlib figure
        self.fig, self.ax = plt.subplots(figsize=(14, 10))
        self.fig.canvas.mpl_connect('key_press_event', self.on_key_press)
        
        # Initial display
        self.update_display()
        
        # Make sure the plot window can receive keyboard focus
        self.fig.canvas.manager.set_window_title("Drone Safari Game - Use keyboard to control!")
        
        print("Click on the game window and use your keyboard to play!")
        print("Close the window or press Q/ESC to quit.")
        
        # Show the plot and keep it interactive
        plt.show()


def main():
    """Main function to run the interactive game"""
    try:
        interactive_game = InteractiveDroneSafariGame()
        interactive_game.start_interactive_game()
    except KeyboardInterrupt:
        print("\nGame interrupted by user. Goodbye!")
    except Exception as e:
        print(f"An error occurred: {e}")
        print("Make sure you have matplotlib installed and a display available.")


if __name__ == "__main__":
    main()
